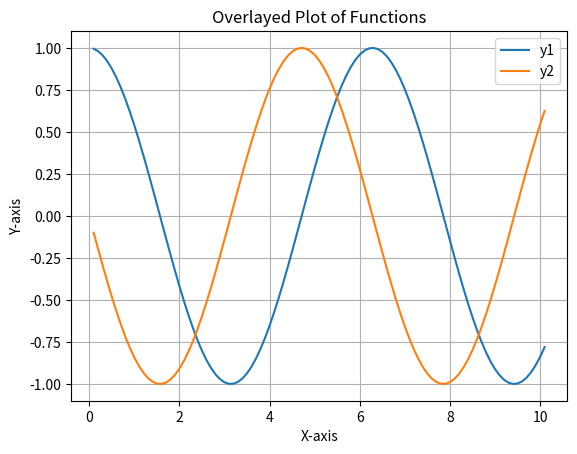

Write Python code to recreate this figure.
'''
[redacted]

The following is my implementation of a numerical solver for ordinary differential equations

Features Added
- Solve a single first order differential equation
- Solve a system of first order differential equations
- Plot the solution of the differential equation
- Plot the solution of the system of differential equations

Features to Add
    - Add support for higher order differential equations by converting them to a system of first order differential equations
    - create interpolation function to approximate the solution of the differential equation at any point
    - Add support for boundary value problems

Last Edit: 10-27-2024
'''

import re
import matplotlib.pyplot as plt
import math
import random

#miscellaneous mathematicla methods used b
class Misc_Methods:
        # Generator for non-integer range
        def frange(start, stop, step):
            while start < stop:
                yield start
                start += step

class PrototypeSolve:
    def __init__(self, equation, x, y , x0, y0, domain):
        
        #number of points used in approximation
        self.num_points = 100

        self.equation = equation
        self.x = x
        self.y = y
        self.x0 = x0
        self.y0 = y0
        self.domain = domain

        #time step for the runge-kutta method
        self.h = self.calculate_timestep()

        substring, f, dependent = self.parse_input(equation)
        self.function_definition = f
        self.dependent = dependent

        #define the function and the variables x and y
        self.function = self.string_to_function(substring[1])

        #points that solver has discretly solved for the integrated function at
        self.points = []

    def parse_input(self, equation):
        # Remove all spaces from the equation
        equation = equation.replace(' ', '')

        sub_strings = equation.split('=')
        derivative_pattern = re.compile(r"([a-zA-Z]+)'\(([^)]+)\)")
        
        for i, part in enumerate(sub_strings):
            match = derivative_pattern.search(part)
            if match:
                f = match.group(1)
                x = match.group(2)
                return sub_strings, f, x
        
        return sub_strings, None, None

    def string_to_function(self, func_str):
        # Define a function from a string
        exec(f"def func({self.x}, {self.y}): return {func_str}", globals())
        return eval('func') # type: ignore

    #select the time step for the runge-kutta method such that 1000 points are generated
    def calculate_timestep(self):
        return (self.domain[1] - self.domain[0]) / self.num_points

    #advance the equation by one step h using the runge-kutta method
    def RK4(self, x, y):

        k1 = self.function(x, y)
        k2 = self.function(x + self.h/2, y + self.h/2*k1)
        k3 = self.function(x + self.h/2, y + self.h/2*k2)
        k4 = self.function(x + self.h, y + self.h*k3)

        y1 = y + self.h/6*(k1 + 2*k2 + 2*k3 + k4)
        return y1


    def solve(self):
        #reset points to be empty
        self.points = []

        x = self.x0
        y = self.y0
        # Solve the equation for the given interval by solving step by step using runge-kutta method
        for _ in Misc_Methods.frange(self.domain[0], self.domain[1], self.h):
            self.points.append((x, y))
            y = self.RK4(x, y)
            x += self.h


    
    def plot_points(self):
        # Extract x and y coordinates from points
        x_coords = [point[0] for point in self.points]
        y_coords = [point[1] for point in self.points]

        # Plot the points
        plt.plot(x_coords, y_coords, linestyle='-', color='blue')
        plt.xlabel('X-axis')
        plt.ylabel('Y-axis')
        plt.title("Shitty Solve For " + self.function_definition+f"({self.x})")
        plt.show()




#Solve a system of differential equations and return the points of the solution for each function
class System_Solver:
    def __init__(self, equations, x, funcs , x0, initial_cons, domain):
        
        #number of points used in approximation
        self.num_points = 100

        self.equations = equations
        self.x = x
        self.funcs = funcs
        self.x0 = x0
        self.initial_cons = initial_cons
        self.domain = domain

        #time step for the runge-kutta method
        self.h = self.calculate_timestep()

        #array of functions representing the system of equations
        self.derivatives = []
        for i in range(len(equations)):
            substring, f, dependent = self.parse_input(equations[i])
            #substring 1 contains the equation fro derivative in terms of the variables
            self.derivatives.append(self.string_to_function(substring[1]))
            self.dependent = dependent
    

        #points that solver has discretly solved for the integrated function at
        self.points = []

    def parse_input(self, equation):
        # Remove all spaces from the equation
        equation = equation.replace(' ', '')

        sub_strings = equation.split('=')
        derivative_pattern = re.compile(r"([a-zA-Z]+)'\(([^)]+)\)")
        
        for i, part in enumerate(sub_strings):
            match = derivative_pattern.search(part)
            if match:
                f = match.group(1)
                x = match.group(2)
                return sub_strings, f, x
        
        
        return sub_strings, None, None

    def string_to_function(self, func_str):
        '''
        in a system the funtion is dependent on multiple variables, up to all the varibalbes in the system, 
        so include them all
        as potential arguments
        '''
        var_list = ', '.join(self.funcs)
        # Define a function from a string
        func_def = f"def func({self.x}, vars):\n"
        func_def += f"    {var_list} = vars\n"
        func_def += f"    return {func_str}\n"
        print(func_def)
        exec(func_def, globals())
        return eval('func')  # type: ignore

    #select the time step for the runge-kutta method such that 1000 points are generated
    def calculate_timestep(self):
        return (self.domain[1] - self.domain[0]) / self.num_points

    #increment the y variables based on step increase and the slope of derivative
    def increment_vars(self, vars, step, k):
        new_vars = []
        for i in range(len(vars)):
            new_vars.append(vars[i] + step*k[i])
        return new_vars

    #DON'T USE THIS FUNCTION UNLESS ABSOLUTELY NECCESARY AS YOU WILL MESS UP THE ALLIGNMENT OF Y and X
    #advance the equation by one step h using the runge-kutta method
    def RK4(self, derivative, var_index, x, vars):
        k1 = derivative(x, vars)
        k2 = derivative(x + self.h/2, self.increment_vars(vars, self.h/2*k1))
        k3 = derivative(x + self.h/2, self.increment_vars(vars,  self.h/2*k2))
        k4 = derivative(x + self.h, self.increment_vars(vars, self.h*k3))

        new_var = vars[var_index] + self.h/6*(k1 + 2*k2 + 2*k3 + k4)
        return new_var

    #performs rk4 to integrate a system of coupled first order diffiqs one step
    def system_RK4(self, x, vars):
        #array of slopes evaluated at start point
        k1 = [self.derivatives[i](x,vars) for i in range(len(vars))]
        #array of slopes evaluated at midpoint
        k2 = [self.derivatives[i](x+self.h/2, self.increment_vars(vars, self.h/2, k1)) for i in range(len(vars))]
        k3 = [self.derivatives[i](x+self.h/2, self.increment_vars(vars, self.h/2, k2)) for i in range(len(vars))]
        #array of slopes evaluated at end piint
        k4 = [self.derivatives[i](x+self.h, self.increment_vars(vars, self.h, k3)) for i in range(len(vars))]
        new_vars = [vars[i]+self.h/6*(k1[i] + 2*k2[i] + 2*k3[i] + k4[i]) for i in range(len(vars))]
        return new_vars

    def solve(self):
        #points for each solution are stored in diciotnary where the key is the function and the value is the list of points
        self.func_points = [[] for _ in range(len(self.funcs))]

        #starting time and initial conditions
        x_n = self.x0
        func_n = self.initial_cons
        func_n1 = [0 for _ in range(len(func_n))]

        # Solve the equation for the given interval by solving step by step using runge-kutta method
        for _ in Misc_Methods.frange(self.domain[0], self.domain[1], self.h):
            #integrate each of the equations at this timestep
            x_n += self.h
            func_n = self.system_RK4(x_n, func_n)
            #add ppints to the the plot to interpolate function later
            for i in range(len(self.funcs)):
                self.func_points[i].append((x_n, func_n[i]))

    #plot the points for one function
    def plot_points(self, points, func):
        # Extract x and y coordinates from points
        x_coords = [point[0] for point in points]
        y_coords = [point[1] for point in points]

        # Plot the points with a different color for each function
        plt.plot(x_coords, y_coords, linestyle='-', label=func)

    #plot all functions overlayed upon each other
    def plot_all_points(self):
        print(self.func_points)
        for i in range(len(self.funcs)):
            self.plot_points(self.func_points[i], self.funcs[i])

        plt.xlabel('X-axis')
        plt.ylabel('Y-axis')
        plt.title('Overlayed Plot of Functions')
        plt.legend()
        plt.grid()
        plt.show()




equation = "f'(x) = f*(0.2*math.cos(3.2*x)-0.2*math.sin(x))"
equations = [
    "y1'(x) = y2",
    "y2'(x) = -y1"
    ]

#solver = PrototypeSolve(equation, x='x', y='f', x0=0, y0=0.01, domain=(0, 10))
system_solver = System_Solver(equations, x='x', funcs=['y1', 'y2'], x0=0, initial_cons=[1,0], domain=(0, 10))
#solver.solve()
system_solver.solve()
#solver.plot_points()
system_solver.plot_all_points()

# result = solver.parse_input(equation)
# solver.solve(equation)
# print(result)  # Output: (['f\'(x) ', ' 2x + 3'], 'f', 'x')